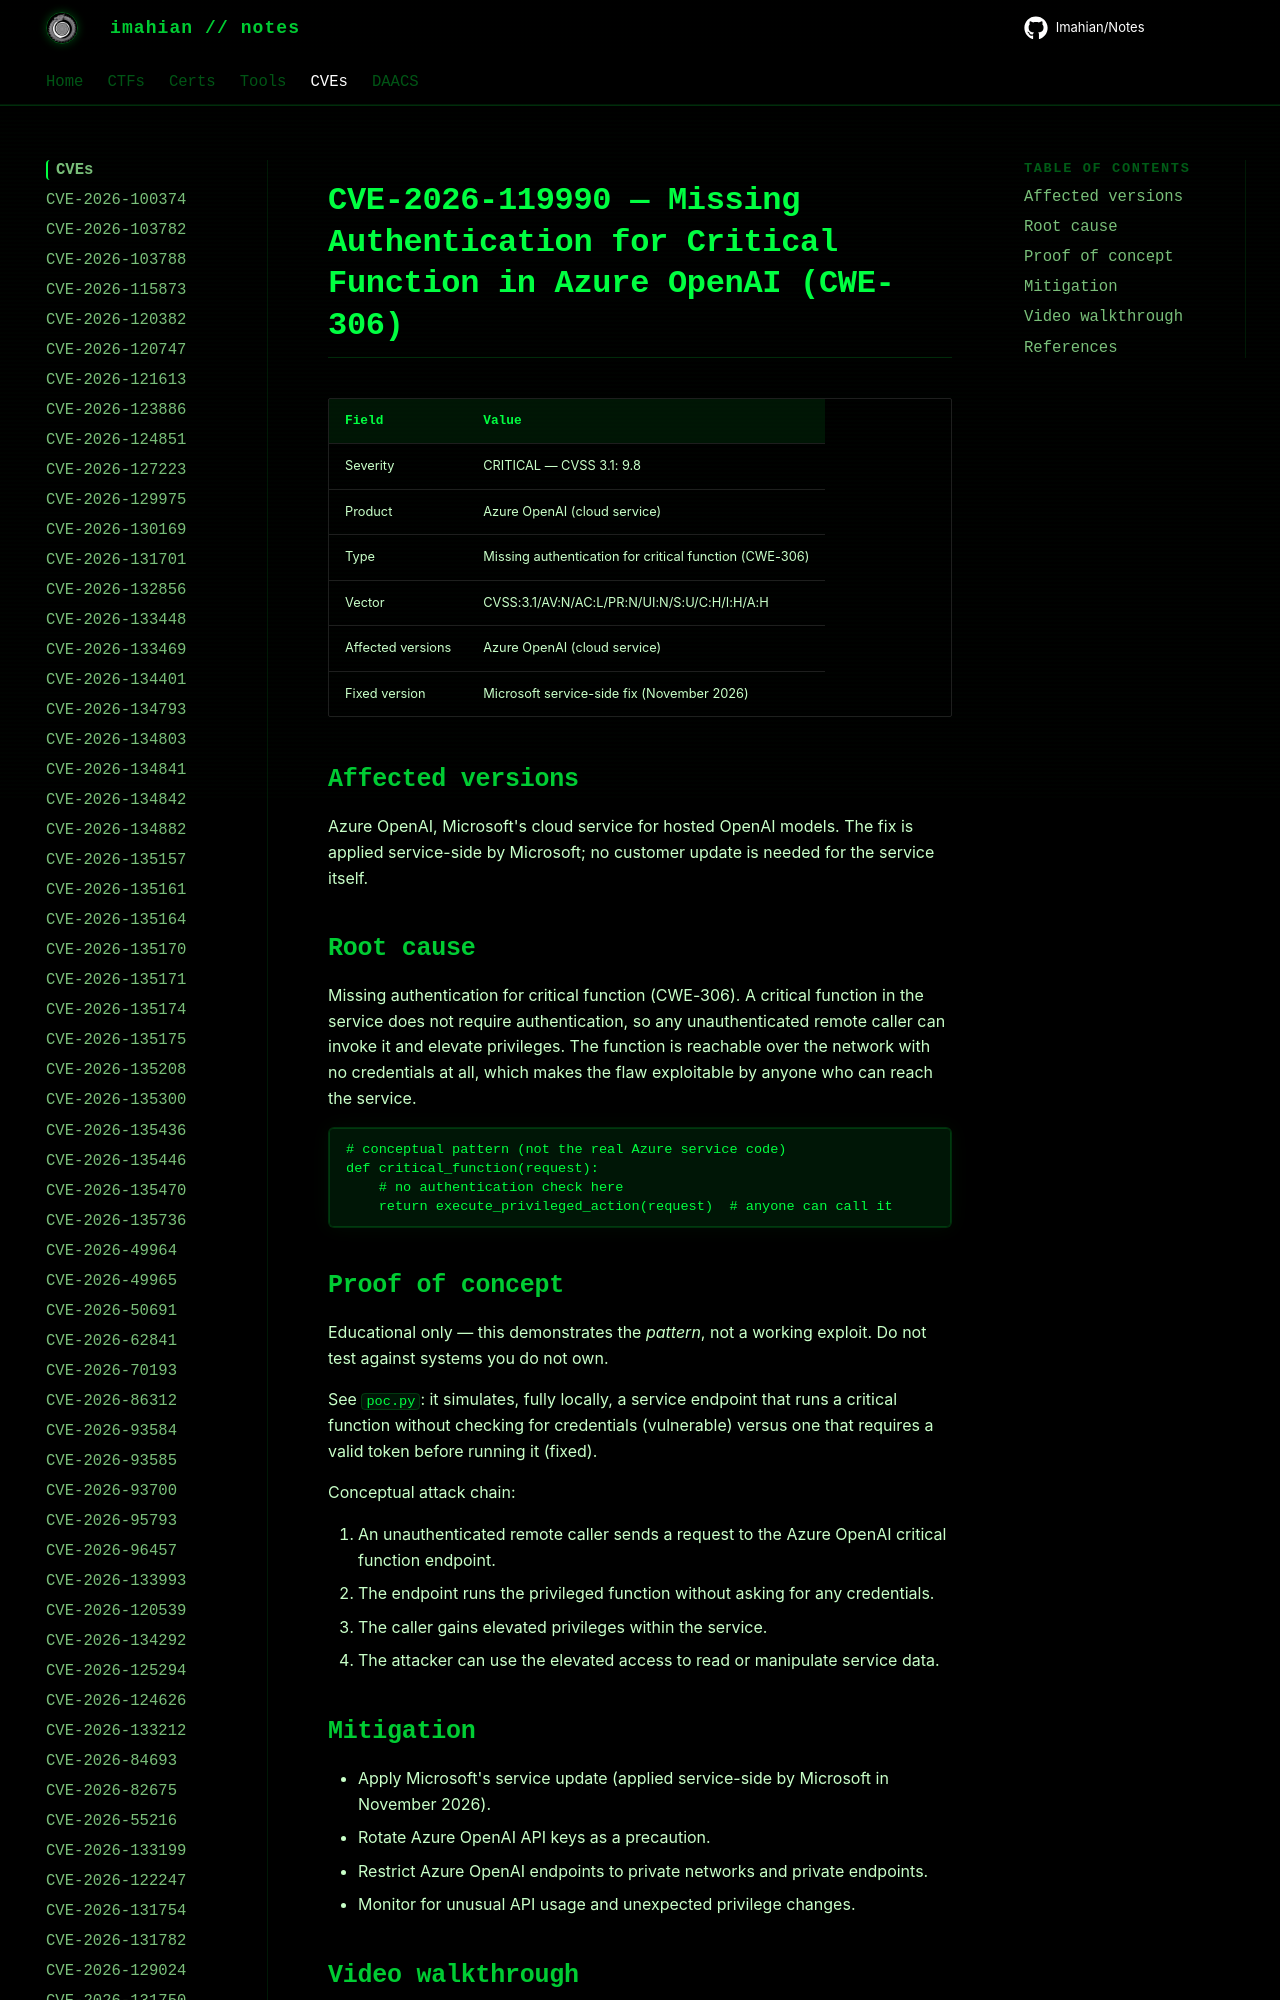

repository: Imahian/Notes · page: CVEs/CVE-2026-119990/index.html · generator: mkdocs

# CVE-2026-119990 — Missing Authentication for Critical Function in Azure OpenAI (CWE-306)

| Field | Value |
|---|---|
| Severity | CRITICAL — CVSS 3.1: 9.8 |
| Product | Azure OpenAI (cloud service)
